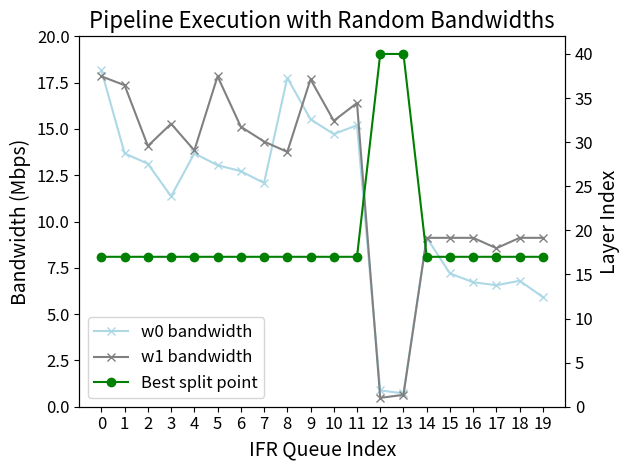

Generate this figure with matplotlib:
import matplotlib.pyplot as plt
import numpy as np

# 数据
ifr_queue = list(range(0, 20))
w0_bandwidths = [2.27, 1.71, 1.64, 1.42, 1.71, 1.63, 1.59, 1.51, 2.22, 1.94, 1.84, 1.90, 0.11, 0.09, 1.14, 0.90, 0.84, 0.82, 0.85, 0.74] 
w1_bandwidths = [2.23, 2.17, 1.76, 1.91, 1.73, 2.23, 1.89, 1.79, 1.72, 2.21, 1.93, 2.05, 0.06, 0.08, 1.14, 1.14, 1.14, 1.07, 1.14, 1.14]
# 将 w0_bandwidths 和 w1_bandwidths 的值都乘以 8
w0_bandwidths = [x * 8 for x in w0_bandwidths]
w1_bandwidths = [x * 8 for x in w1_bandwidths]

best_split_points = [17, 17, 17, 17, 17, 17, 17, 17, 17, 17, 17, 17, 40, 40, 17, 17, 17, 17, 17, 17]

# 创建图表
fig, ax1 = plt.subplots()

# 绘制 w0 和 w1 的带宽折线图，并添加点标记
ax1.plot(ifr_queue, w0_bandwidths, color='lightblue', marker='x', label='w0 bandwidth')  # 浅绿色
ax1.plot(ifr_queue, w1_bandwidths, color='gray', marker='x', label='w1 bandwidth')  # 浅蓝色

# 设置第一个 y 轴
ax1.set_xlabel('IFR Queue Index', fontsize=14)
ax1.set_ylabel('Bandwidth (Mbps)', fontsize=14)
ax1.tick_params(axis='both', which='major', labelsize=12)
ax1.set_xticks(ifr_queue)  # 设置横坐标显示 0-19 的整数
ax1.set_ylim(0, 20)  # 设置 y 轴范围为 0-20

# 创建第二个 y 轴
ax2 = ax1.twinx()
ax2.plot(ifr_queue, best_split_points, color='green', marker='o', label='Best split point')  # 绿色

# 设置第二个 y 轴
ax2.set_ylabel('Layer Index', fontsize=14)
ax2.tick_params(axis='both', which='major', labelsize=12)
ax2.set_ylim(0, 42)  # 设置 y 轴范围为 0-42

# 添加图例
lines_1, labels_1 = ax1.get_legend_handles_labels()
lines_2, labels_2 = ax2.get_legend_handles_labels()
ax1.legend(lines_1 + lines_2, labels_1 + labels_2, loc='lower left', fontsize=12)

# 添加标题
plt.title('Pipeline Execution with Random Bandwidths', fontsize=16)

# 显示图表
plt.tight_layout()  # 调整布局以防止标签被裁剪
plt.savefig('pipeline_random_bandwidths.png', dpi=300)  # 保存图表为 PNG 文件
